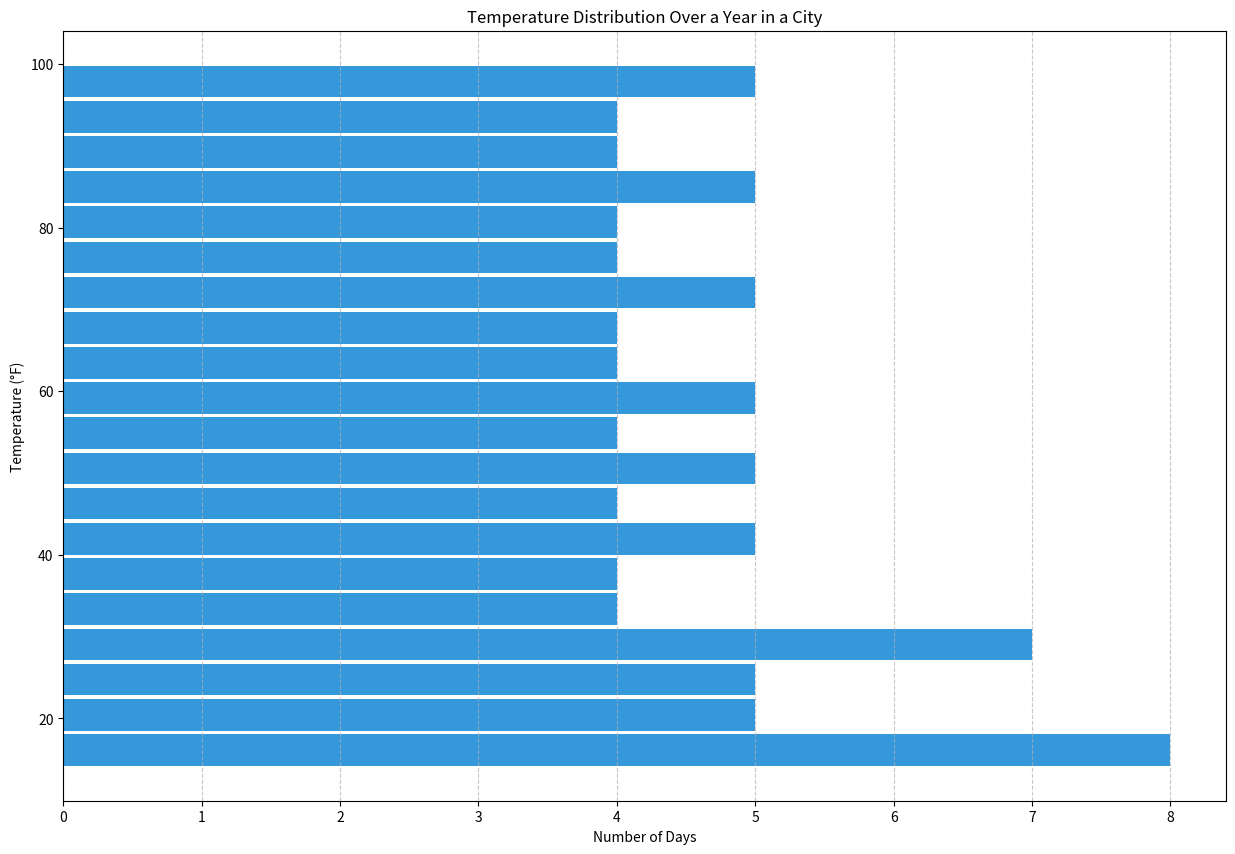

The script that saved this image:

import matplotlib.pyplot as plt
import numpy as np

# Generated data points representing the temperature distribution over a year in a city
temperatures = np.array([
    14, 15, 16, 17, 17, 18, 18, 18, 19, 20, 20, 21, 22, 23, 23, 24, 25, 26, 27, 28, 
    28, 29, 30, 31, 31, 32, 33, 34, 35, 36, 37, 38, 39, 40, 41, 42, 43, 44, 45, 46, 
    47, 48, 49, 50, 50, 51, 52, 53, 54, 55, 56, 57, 58, 59, 60, 61, 62, 63, 64, 65, 
    66, 67, 68, 69, 70, 71, 72, 73, 74, 75, 76, 77, 78, 79, 80, 81, 82, 83, 84, 85, 
    86, 87, 88, 89, 90, 91, 92, 93, 94, 95, 96, 97, 98, 99, 100
])

# Plotting the histogram
plt.figure(figsize=(15, 10))
plt.hist(temperatures, bins=20, orientation='horizontal', color='#3498db', rwidth=0.9)

# Customizing the plot
plt.title('Temperature Distribution Over a Year in a City')
plt.xlabel('Number of Days')
plt.ylabel('Temperature (°F)')
plt.grid(axis='x', linestyle='--', alpha=0.7)

# Showing the plot
plt.show()
